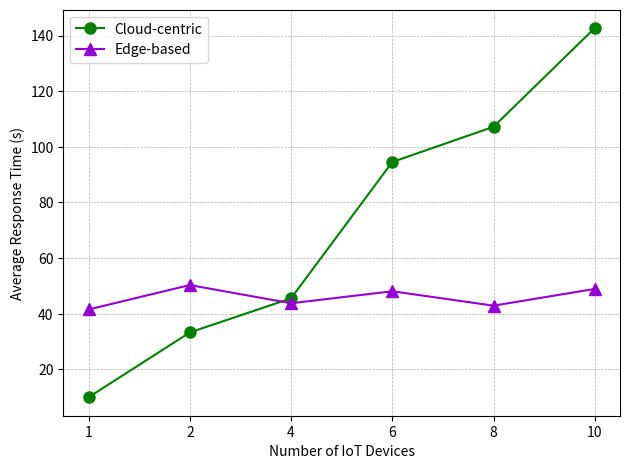

Recreate this plot in Python.
from matplotlib import pyplot as plt

dataX = ["1","2","4","6","8","10"]
dataCY = [9.03, 17.06, 33.44, 50.15, 69.20, 89.02]
dataEY = [35.21, 34.56, 34.89, 36.67, 35.49, 35.75]

dataMCY = [9.98, 33.28, 45.54, 94.53, 107.19, 142.68]
dataMEY = [41.54, 50.31, 43.76, 48.08, 42.90, 48.92]


def plot_data(dataX, dataCY, dataEY, name):
    plt.figure(dpi=500)
    plt.plot(dataX,dataCY,marker='o', ms=8, label="Cloud-centric", color="green")
    plt.plot(dataX,dataEY,marker='^', ms=8,label="Edge-based", color="darkviolet")
    plt.xlabel("Number of IoT Devices")
    plt.ylabel("Average Response Time (s)")
    plt.legend()
    plt.grid(linestyle = '--', linewidth = 0.5)
    plt.tight_layout()
    plt.savefig(name)

#plot_data(dataX, dataCY, dataEY, 'responsiveness')
plot_data(dataX, dataMCY, dataMEY, 'med_resp')
